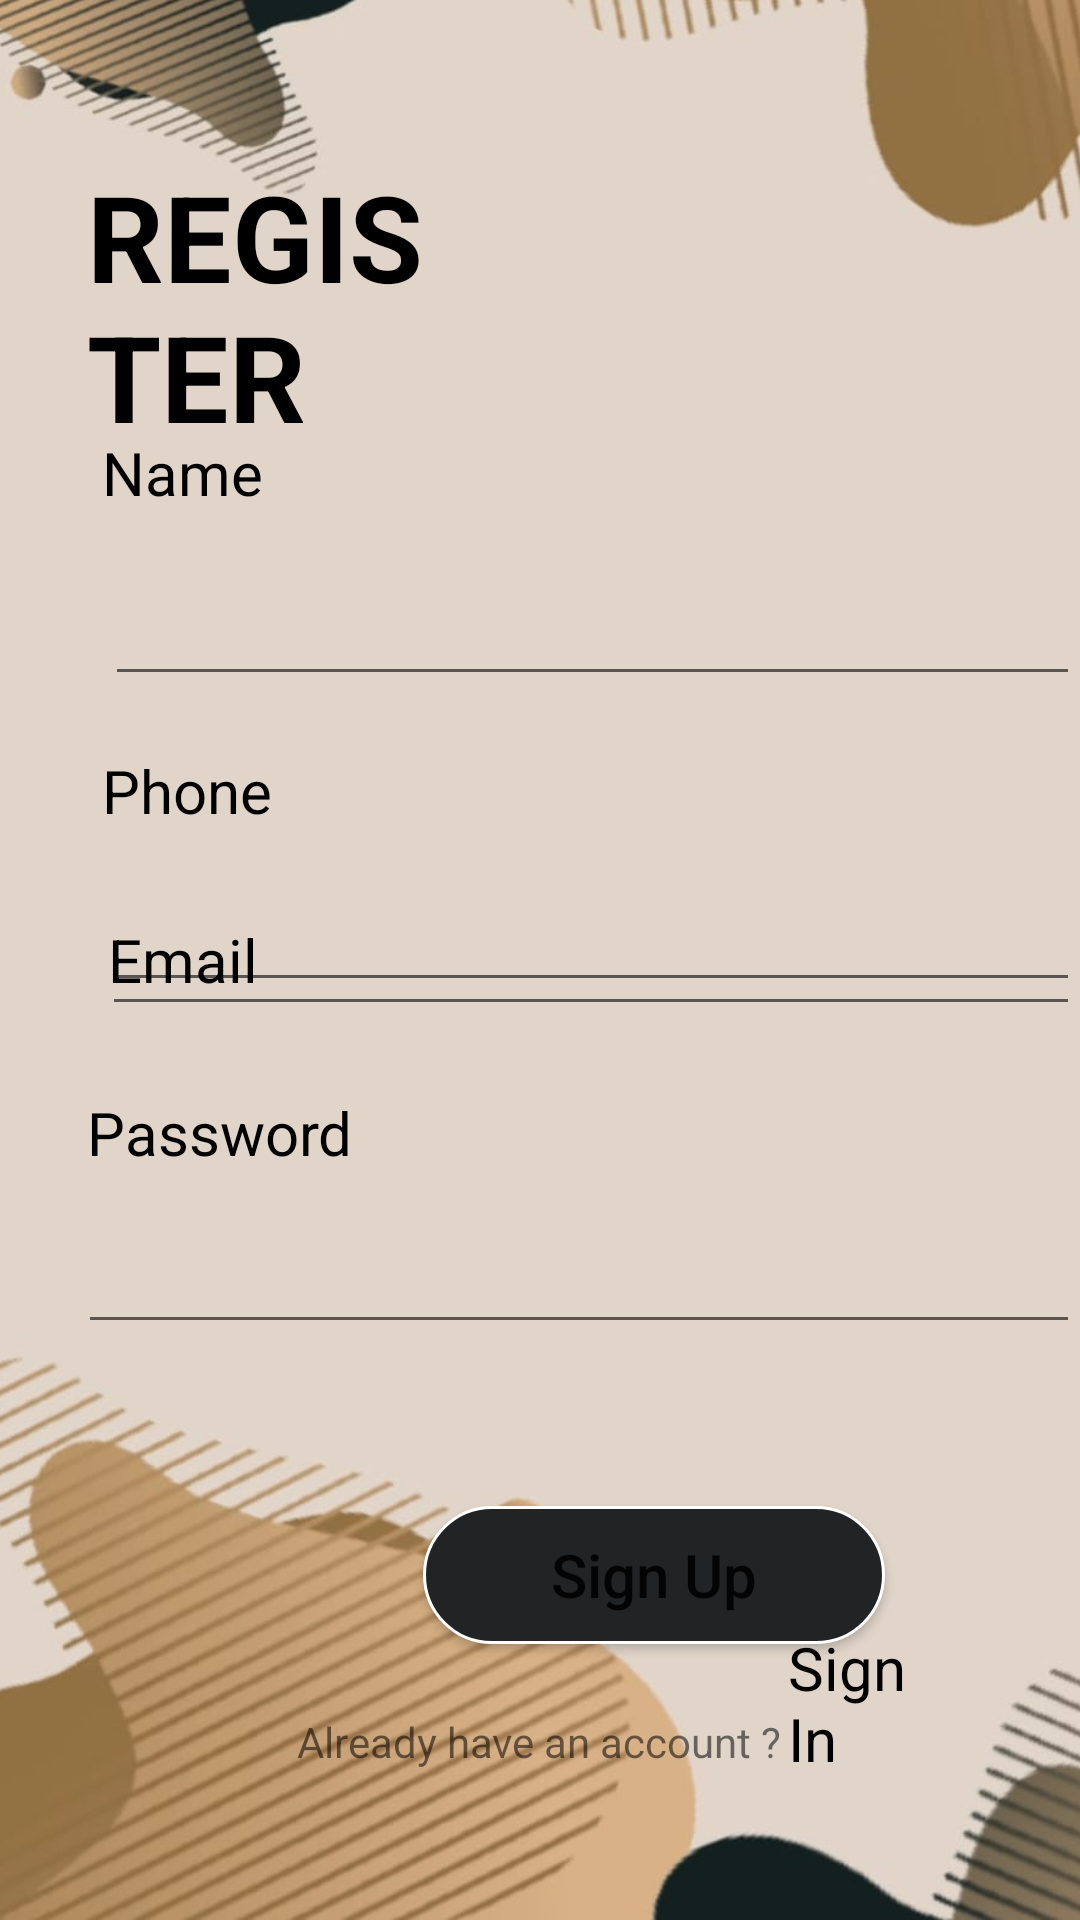

Layout XML and referenced resources for this Android screen:
<!-- AndroidManifest.xml: application theme Theme.NaariRakshak -->
<!-- res/layout/activity_register.xml -->
<?xml version="1.0" encoding="utf-8"?>
<RelativeLayout xmlns:android="http://schemas.android.com/apk/res/android"
    xmlns:app="http://schemas.android.com/apk/res-auto"
    xmlns:tools="http://schemas.android.com/tools"
    android:layout_width="match_parent"
    android:layout_height="match_parent"
    tools:context=".register">

    <ImageView
        android:id="@+id/imageView2"
        android:layout_width="wrap_content"
        android:layout_height="wrap_content"
        android:layout_alignParentStart="true"
        android:layout_alignParentTop="true"
        android:layout_alignParentEnd="true"
        android:layout_alignParentBottom="true"
        android:layout_marginStart="0dp"
        android:layout_marginTop="-7dp"
        android:layout_marginEnd="0dp"
        android:layout_marginBottom="0dp"
        android:scaleType="centerCrop"
        app:srcCompat="@drawable/whatsapp_image_2021_12_04_at_9_59_48_pm" />

    <TextView
        android:id="@+id/textView"
        android:layout_width="wrap_content"
        android:layout_height="wrap_content"
        android:layout_alignParentStart="true"
        android:layout_alignParentTop="true"
        android:layout_alignParentEnd="true"
        android:layout_marginStart="29dp"
        android:layout_marginTop="52dp"
        android:layout_marginEnd="195dp"
        android:text="REGISTER"
        android:textColor="@color/black"
        android:textSize="40dp"
        android:textStyle="bold" />

    <TextView
        android:id="@+id/textView5"
        android:layout_width="wrap_content"
        android:layout_height="wrap_content"
        android:layout_alignParentStart="true"
        android:layout_alignParentTop="true"
        android:layout_marginStart="34dp"
        android:layout_marginTop="144dp"
        android:text="Name"
        android:textColor="@color/black"
        android:textSize="20sp" />

    <EditText
        android:id="@+id/editTextTextPersonName"
        android:layout_width="346dp"
        android:layout_height="45dp"
        android:layout_alignParentStart="true"
        android:layout_alignParentTop="true"
        android:layout_marginStart="35dp"
        android:layout_marginTop="187dp"
        android:ems="10"
        android:inputType="textPersonName"
        android:textColor="@color/black" />

    <TextView
        android:id="@+id/textView6"
        android:layout_width="wrap_content"
        android:layout_height="wrap_content"
        android:layout_alignParentStart="true"
        android:layout_alignParentTop="true"
        android:layout_marginStart="34dp"
        android:layout_marginTop="250dp"
        android:text="Phone"
        android:textColor="@color/black"
        android:textSize="20sp" />

    <EditText
        android:id="@+id/editTextPhone"
        android:layout_width="345dp"
        android:layout_height="43dp"
        android:layout_alignParentStart="true"
        android:layout_alignParentTop="true"
        android:layout_centerHorizontal="true"
        android:layout_marginStart="34dp"
        android:layout_marginTop="291dp"
        android:ems="10"
        android:inputType="phone"
        android:textColor="@color/black" />

    <TextView
        android:id="@+id/textView7"
        android:layout_width="wrap_content"
        android:layout_height="wrap_content"
        android:layout_alignParentStart="true"
        android:layout_centerVertical="true"
        android:layout_marginStart="36dp"
        android:text="Email"
        android:textColor="@color/black"
        android:textSize="20sp" />

    <EditText
        android:id="@+id/editTextTextEmailAddress2"
        android:layout_width="340dp"
        android:layout_height="43dp"
        android:layout_alignParentStart="true"
        android:layout_alignParentBottom="true"
        android:layout_centerHorizontal="true"
        android:layout_marginStart="34dp"
        android:layout_marginBottom="298dp"
        android:ems="10"
        android:inputType="textEmailAddress"
        android:textColor="@color/black" />

    <TextView
        android:id="@+id/textView8"
        android:layout_width="wrap_content"
        android:layout_height="wrap_content"
        android:layout_alignParentStart="true"
        android:layout_alignParentBottom="true"
        android:layout_marginStart="29dp"
        android:layout_marginBottom="249dp"
        android:text="Password"
        android:textColor="@color/black"
        android:textSize="20sp" />

    <EditText
        android:id="@+id/editTextTextPassword2"
        android:layout_width="340dp"
        android:layout_height="45dp"
        android:layout_alignParentStart="true"
        android:layout_alignParentBottom="true"
        android:layout_centerHorizontal="true"
        android:layout_marginStart="26dp"
        android:layout_marginBottom="192dp"
        android:ems="10"
        android:inputType="textPassword"
        android:textColor="@color/black" />

    <Button
        android:id="@+id/button3"
        android:layout_width="154dp"
        android:layout_height="46dp"
        android:layout_alignParentEnd="true"
        android:layout_alignParentBottom="true"
        android:layout_marginEnd="65dp"
        android:layout_marginBottom="92dp"
        android:background="@drawable/roundedbutton"
        android:gravity="center"
        android:text="Sign Up"
        android:textAllCaps="false"
        android:textSize="20sp"
        app:backgroundTint="@null" />

    <TextView
        android:id="@+id/textView9"
        android:layout_width="wrap_content"
        android:layout_height="wrap_content"
        android:layout_alignParentBottom="true"
        android:layout_centerHorizontal="true"
        android:layout_marginBottom="50dp"
        android:text="Already have an account ?" />

    <TextView
        android:id="@+id/textView10"
        android:layout_width="70dp"
        android:layout_height="wrap_content"
        android:layout_alignParentEnd="true"
        android:layout_alignParentBottom="true"
        android:layout_marginStart="2dp"
        android:layout_marginEnd="52dp"
        android:layout_marginBottom="47dp"
        android:layout_toEndOf="@+id/textView9"
        android:text="Sign In"
        android:textColor="@color/black"
        android:textSize="20sp" />

</RelativeLayout>
<!-- resources referenced by this layout -->
<resources>
  <color name="black">#FF000000</color>
  <!-- drawable roundedbutton (drawable) -->
  <?xml version="1.0" encoding="utf-8"?>
  <shape xmlns:android="http://schemas.android.com/apk/res/android"
      android:shape="rectangle" >
      <solid android:color="#222325" />
      <stroke android:color="#ffffff" android:width="1dp" />
      <corners android:radius="30dp" />
  
  
  
  </shape>
  <!-- drawable whatsapp_image_2021_12_04_at_9_59_48_pm: jpeg bitmap (drawable, 43743 bytes) -->
  <style name="Theme.NaariRakshak" parent="Theme.MaterialComponents.DayNight.DarkActionBar">
          
          <item name="colorPrimary">#202224</item>
          <item name="colorPrimaryVariant">#202224</item>
          <item name="colorOnPrimary">@color/white</item>
          
          <item name="colorSecondary">@color/teal_200</item>
          <item name="colorSecondaryVariant">@color/teal_700</item>
          <item name="colorOnSecondary">@color/black</item>
          
          <item name="android:statusBarColor" tools:targetApi="l">?attr/colorPrimaryVariant</item>
          
      </style>
  <color name="white">#FFFFFFFF</color>
      //onboarding colors
  <color name="teal_200">#FF03DAC5</color>
  <color name="teal_700">#FF018786</color>
</resources>
